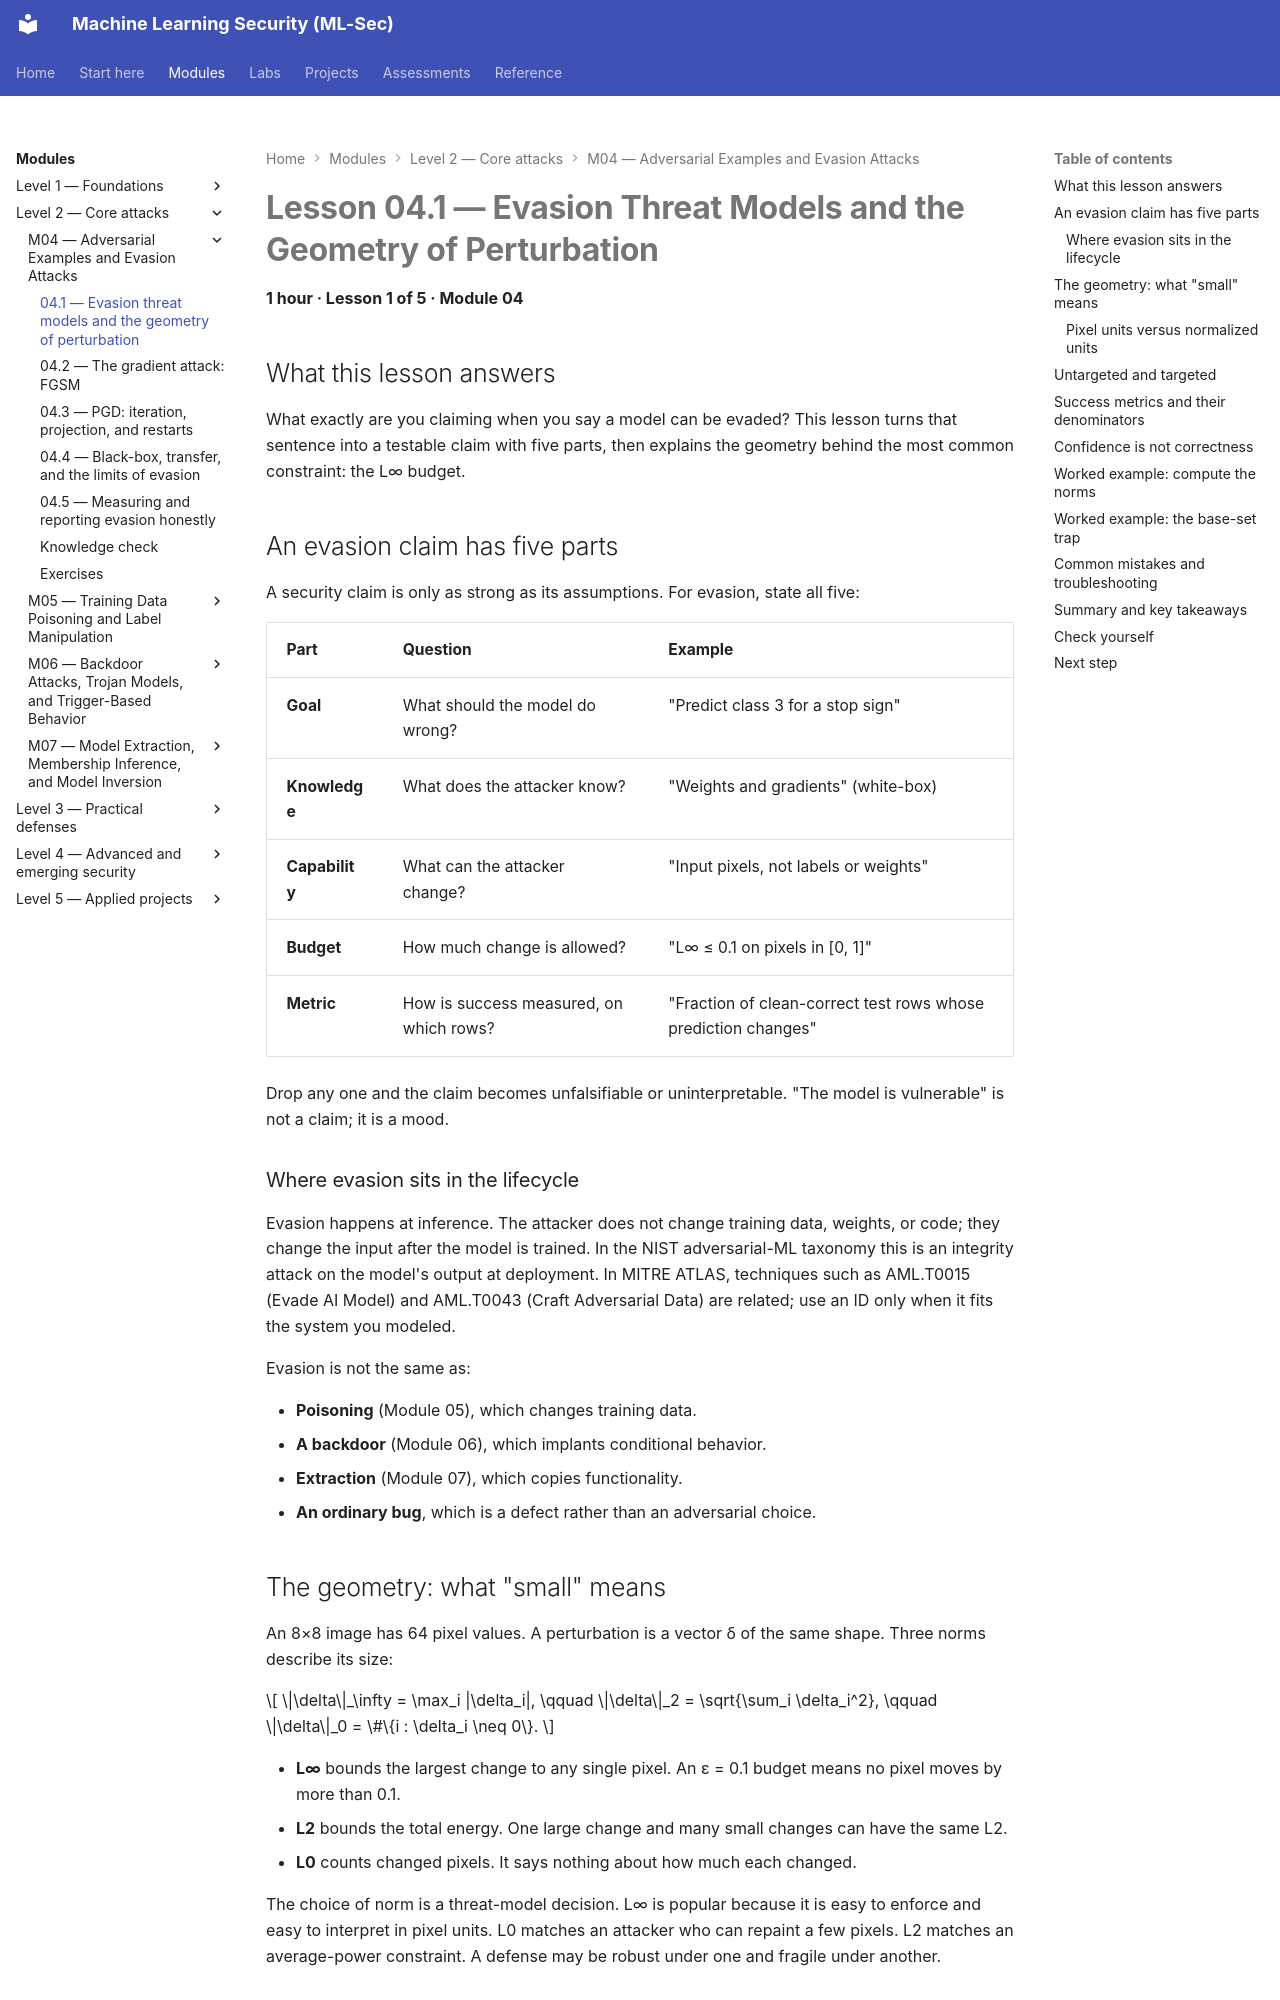

repository: nadeem-majeedch/MLSec · page: modules/m04-evasion/lesson-1-threat-models-and-geometry/index.html · generator: mkdocs

# Lesson 04.1 — Evasion Threat Models and the Geometry of Perturbation

<a id="m04-l1"></a>

**1 hour · Lesson 1 of 5 · Module 04**

## What this lesson answers

What exactly are you claiming when you say a model can be evaded? This lesson turns that sentence into a testable claim with five parts, then explains the geometry behind the most common constraint: the L∞ budget.

## An evasion claim has five parts

A security claim is only as strong as its assumptions. For evasion, state all five:

| Part | Question | Example |
|---|---|---|
| **Goal** | What should the model do wrong? | "Predict class 3 for a stop sign" |
| **Knowledge** | What does the attacker know? | "Weights and gradients" (white-box) |
| **Capability** | What can the attacker change? | "Input pixels, not labels or weights" |
| **Budget** | How much change is allowed? | "L∞ ≤ 0.1 on pixels in [0, 1]" |
| **Metric** | How is success measured, on which rows? | "Fraction of clean-correct test rows whose prediction changes" |

Drop any one and the claim becomes unfalsifiable or uninterpretable. "The model is vulnerable" is not a claim; it is a mood.

### Where evasion sits in the lifecycle

Evasion happens at inference. The attacker does not change training data, weights, or code; they change the input after the model is trained. In the NIST adversarial-ML taxonomy this is an integrity attack on the model's output at deployment. In MITRE ATLAS, techniques such as AML.T0015 (Evade AI Model) and AML.T0043 (Craft Adversarial Data) are related; use an ID only when it fits the system you modeled.

Evasion is not the same as:

- **Poisoning** (Module 05), which changes training data.
- **A backdoor** (Module 06), which implants conditional behavior.
- **Extraction** (Module 07), which copies functionality.
- **An ordinary bug**, which is a defect rather than an adversarial choice.

## The geometry: what "small" means

An 8×8 image has 64 pixel values. A perturbation is a vector δ of the same shape. Three norms describe its size:

$$
\|\delta\|_\infty = \max_i |\delta_i|, \qquad
\|\delta\|_2 = \sqrt{\sum_i \delta_i^2}, \qquad
\|\delta\|_0 = \#\{i : \delta_i \neq 0\}.
$$

- **L∞** bounds the largest change to any single pixel. An ε = 0.1 budget means no pixel moves by more than 0.1.
- **L2** bounds the total energy. One large change and many small changes can have the same L2.
- **L0** counts changed pixels. It says nothing about how much each changed.

The choice of norm is a threat-model decision. L∞ is popular because it is easy to enforce and easy to interpret in pixel units. L0 matches an attacker who can repaint a few pixels. L2 matches an average-power constraint. A defense may be robust under one and fragile under another.
